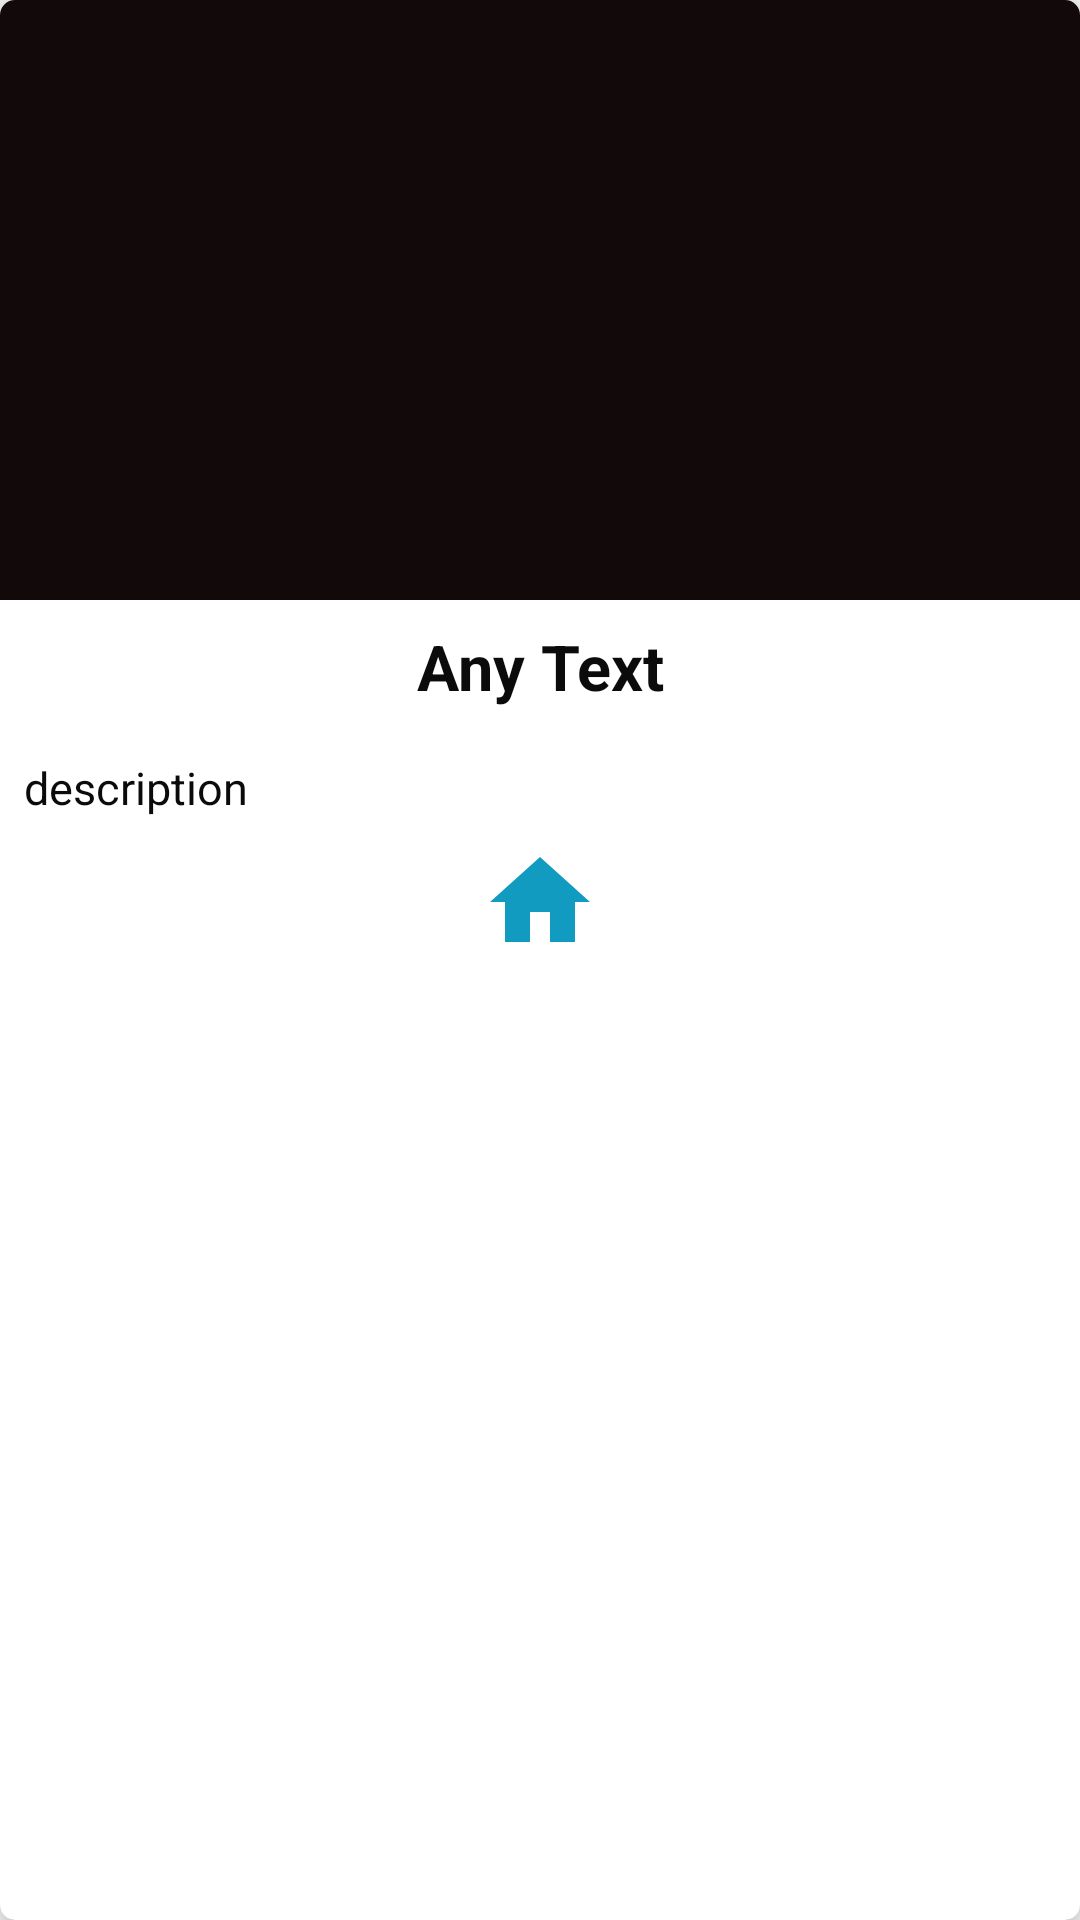

The Android layout XML behind this screen, and the referenced resources:
<!-- AndroidManifest.xml: application theme AppTheme -->
<!-- res/layout/activity_detail_fund.xml -->
<?xml version="1.0" encoding="utf-8"?>
<android.support.v7.widget.CardView xmlns:android="http://schemas.android.com/apk/res/android"
    xmlns:app="http://schemas.android.com/apk/res-auto"
    xmlns:tools="http://schemas.android.com/tools"
    android:layout_width="match_parent"
    app:cardCornerRadius="5dp"
    android:layout_margin="6dp"
    android:layout_height="match_parent"
    app:cardElevation="8dp"
    android:orientation="vertical"
    tools:context=".Detail_fund"
    android:background="@color/background">


    <ScrollView
        android:layout_width="match_parent"
        android:layout_height="match_parent"
        tools:layout_editor_absoluteX="8dp"
        tools:layout_editor_absoluteY="8dp">

        <LinearLayout
            android:layout_width="match_parent"
            android:layout_height="match_parent"
            android:orientation="vertical">

            <ImageView
                android:id="@+id/text_image"
                android:layout_width="match_parent"
                android:layout_height="200dp"
                android:background="#120a0a" />

            <TextView
                android:id="@+id/text_heading"
                android:layout_width="match_parent"
                android:layout_height="wrap_content"
                android:layout_margin="8dp"
                android:text="Any Text"
                android:textAlignment="center"
                android:textColor="#0b0b0b"
                android:textSize="21sp"
                android:textStyle="bold" />

            <TextView
                android:id="@+id/text_detail"
                android:layout_width="match_parent"
                android:layout_height="wrap_content"
                android:layout_margin="8dp"
                android:text="description"
                android:textColor="#0b0b0b"
                android:textSize="15sp" />

            <ImageView
                android:id="@+id/home_image"
                android:layout_width="100dp"
                android:layout_height="40dp"
                android:layout_gravity="center|bottom"
                android:layout_marginBottom="6dp"
                android:src="@drawable/ic_home_black_24dp"/>


        </LinearLayout>

    </ScrollView>
</android.support.v7.widget.CardView>
<!-- resources referenced by this layout -->
<resources>
  <color name="background">#fff</color>
  <!-- drawable ic_home_black_24dp (drawable) -->
  <vector android:height="24dp" android:tint="#119BC0"
      android:viewportHeight="24.0" android:viewportWidth="24.0"
      android:width="24dp" xmlns:android="http://schemas.android.com/apk/res/android">
      <path android:fillColor="#FF000000" android:pathData="M10,20v-6h4v6h5v-8h3L12,3 2,12h3v8z"/>
  </vector>
  <style name="AppTheme" parent="Theme.AppCompat.Light.NoActionBar">
          
          <item name="colorPrimary">@color/colorPrimary</item>
          <item name="colorPrimaryDark">@color/colorPrimaryDark</item>
          <item name="colorAccent">#e6e3e3</item>
      </style>
  <color name="colorPrimary">#000</color>
  <color name="colorPrimaryDark">#41b8f4</color>
</resources>
